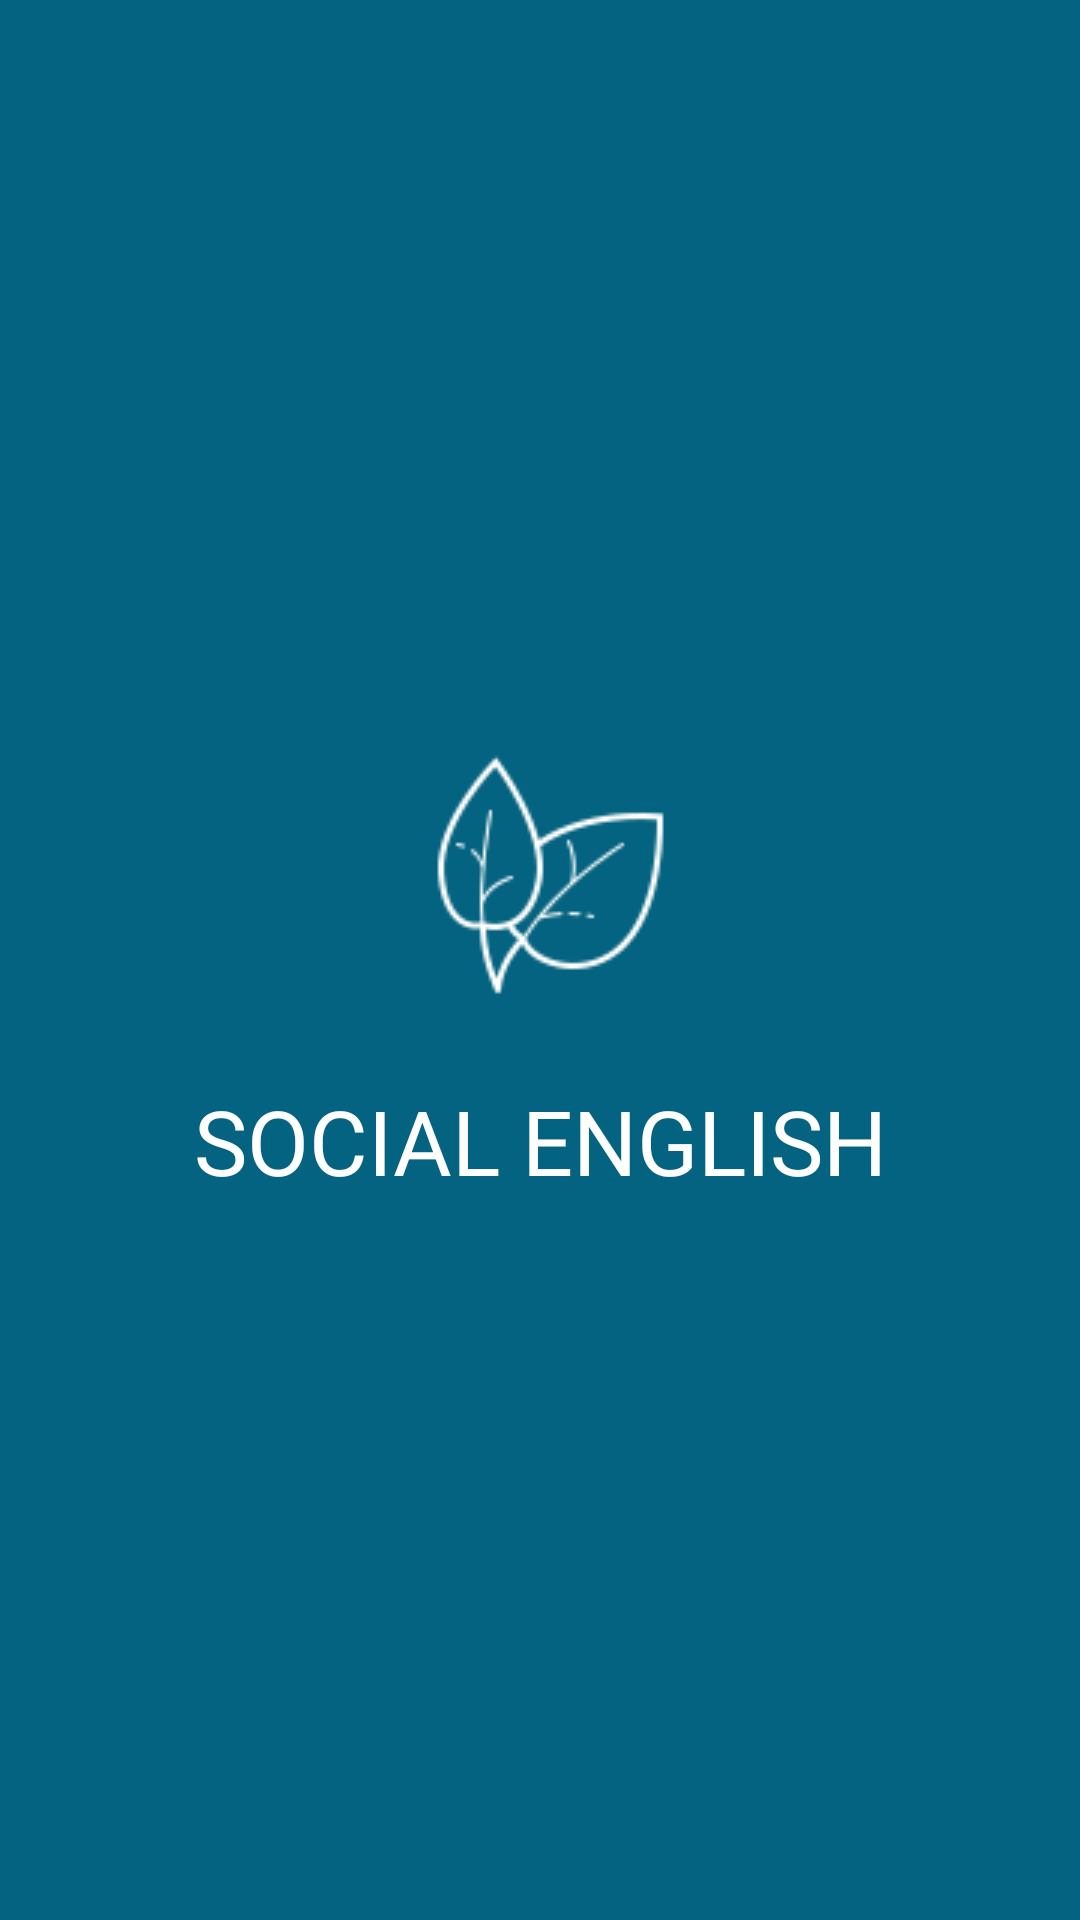

Android layout source for this screen:
<!-- AndroidManifest.xml: application theme Theme.SocialEnglish -->
<!-- res/layout/application_launch.xml -->
<?xml version="1.0" encoding="utf-8"?>
<androidx.constraintlayout.widget.ConstraintLayout xmlns:android="http://schemas.android.com/apk/res/android"
    xmlns:app="http://schemas.android.com/apk/res-auto"
    xmlns:tools="http://schemas.android.com/tools"
    android:layout_width="match_parent"
    android:layout_height="match_parent"
    tools:context=".application_launch"
    android:background="@color/background">

    <LinearLayout
        android:layout_width="match_parent"
        android:layout_height="wrap_content"
        android:orientation="vertical"
        app:layout_constraintBottom_toBottomOf="parent"
        app:layout_constraintTop_toTopOf="parent">


        <ImageView
            android:id="@+id/logo"
            android:layout_width="wrap_content"
            android:layout_height="wrap_content"
            android:layout_gravity="center"
            app:srcCompat="@drawable/icon" />

        <TextView
            android:id="@+id/text"
            android:layout_width="match_parent"
            android:layout_height="wrap_content"
            android:layout_marginTop="20dp"
            android:gravity="center"
            android:text="SOCIAL ENGLISH"
            android:textColor="@color/white"
            android:textSize="30dp"
            app:layout_constraintTop_toBottomOf="@+id/logo" />
    </LinearLayout>
</androidx.constraintlayout.widget.ConstraintLayout>
<!-- resources referenced by this layout -->
<resources>
  <color name="background">#046380</color>
  <color name="white">#FFFFFFFF</color>
  <!-- drawable icon: png bitmap (drawable, 3088 bytes) -->
  <style name="Theme.SocialEnglish" parent="Theme.MaterialComponents.DayNight.NoActionBar">
          
          <item name="colorPrimary">@color/purple</item>
          <item name="colorPrimaryVariant">@color/gray</item>
          <item name="colorOnPrimary">@color/white</item>
          
          <item name="colorSecondary">@color/purple</item>
          <item name="colorSecondaryVariant">@color/teal_700</item>
          <item name="colorOnSecondary">@color/black</item>
          
          <item name="android:statusBarColor" tools:targetApi="l">?attr/colorPrimaryVariant</item>
          
      </style>
  <color name="purple">#8520AF</color>
  <color name="gray">#CDC8C8C8</color>
  <color name="teal_700">#FF018786</color>
  <color name="black">#FF000000</color>
</resources>
